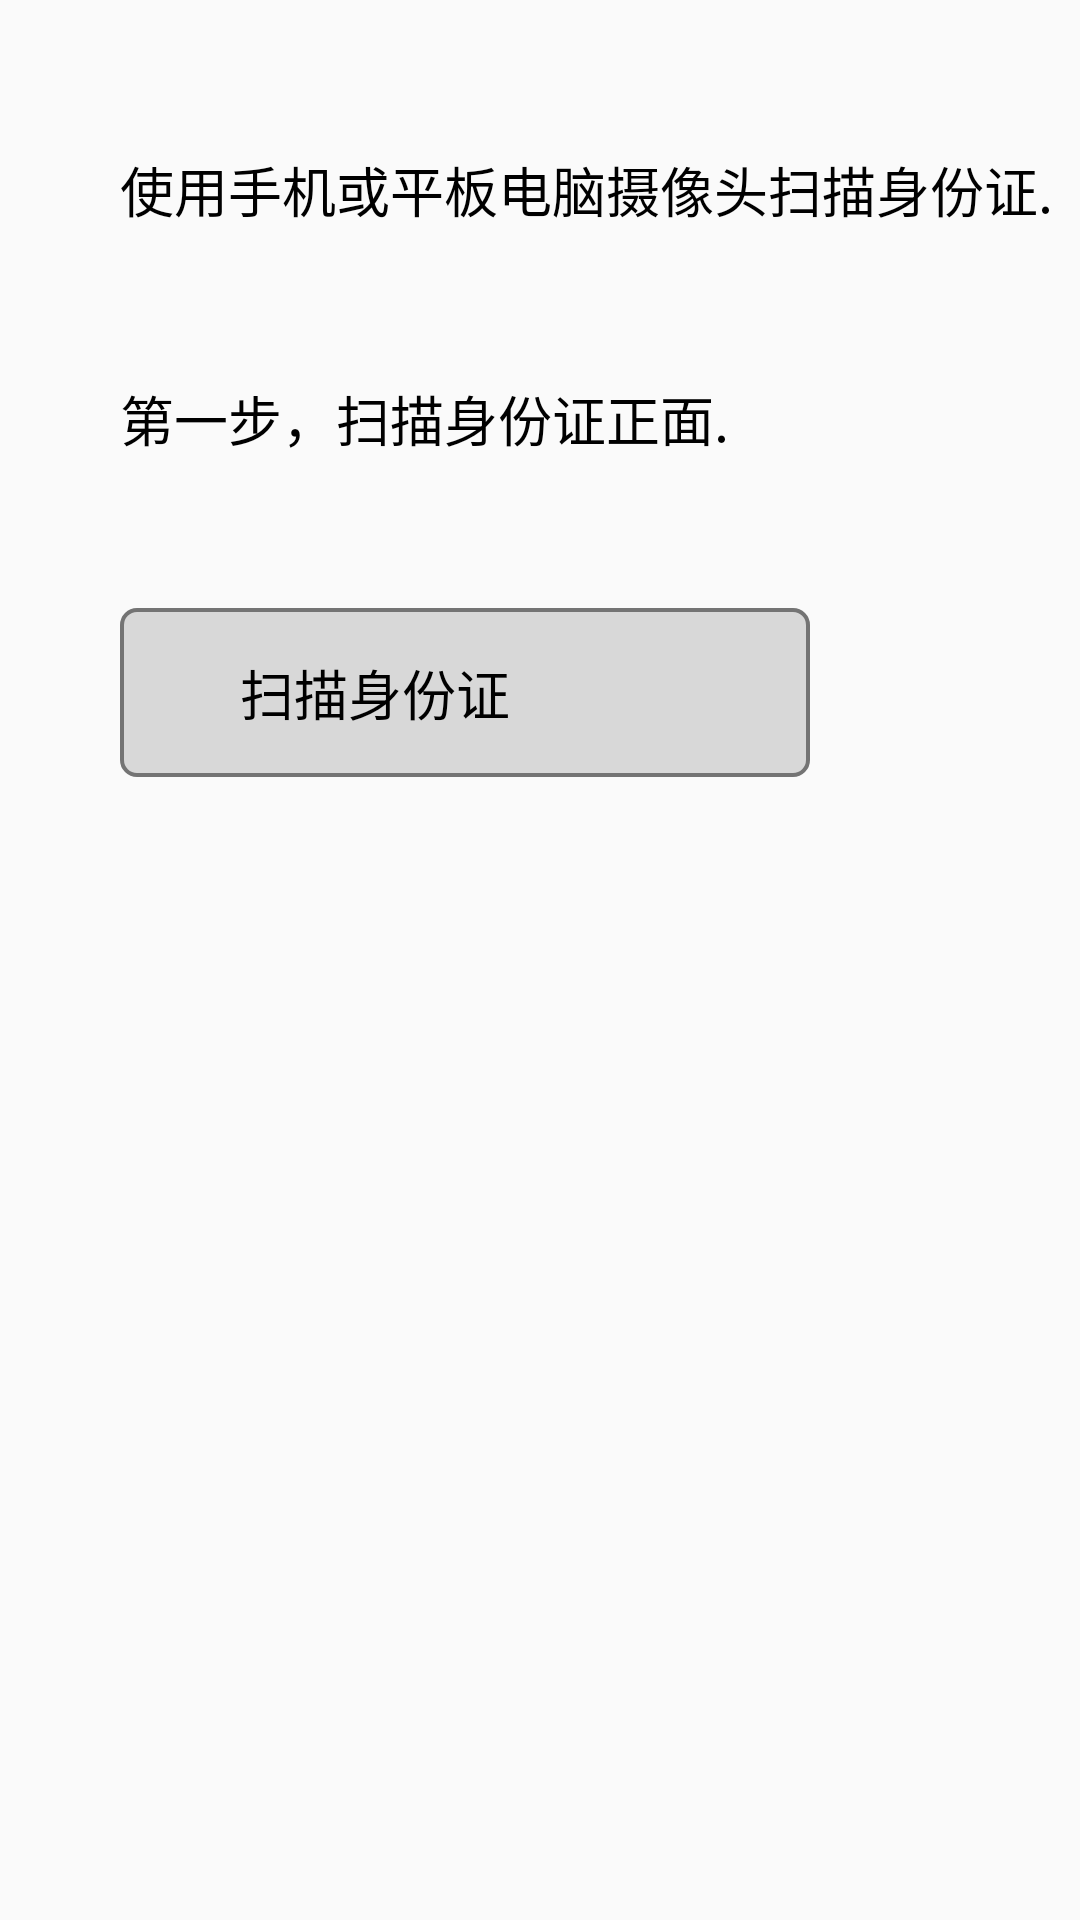

Write the Android layout XML for this screen, with the resource values it uses.
<!-- AndroidManifest.xml: application theme Theme.AppCompat.Light.NoActionBar -->
<!-- res/layout/activity_id_card_scan.xml -->
<?xml version="1.0" encoding="utf-8"?>

<android.support.constraint.ConstraintLayout
    xmlns:android="http://schemas.android.com/apk/res/android"
    xmlns:app="http://schemas.android.com/apk/res-auto"
    xmlns:tools="http://schemas.android.com/tools"
    android:layout_width="match_parent"
    android:layout_height="match_parent"
    tools:context="com.jv.benedict.ui.ocridcard.IDCardScanActivity">

    <TextView
        android:id="@+id/tv_tips_one"
        android:layout_width="wrap_content"
        android:layout_height="wrap_content"
        android:layout_marginLeft="40dp"
        android:layout_marginTop="50dp"
        android:layout_marginRight="@dimen/margin_40"
        android:text="@string/idcard_tips_one"
        android:textColor="@color/black"
        android:textSize="@dimen/sp_18"
        app:layout_constraintLeft_toLeftOf="parent"
        app:layout_constraintTop_toTopOf="parent"/>

    <TextView
        android:id="@+id/tv_tips_two"
        android:layout_width="wrap_content"
        android:layout_height="wrap_content"
        android:layout_marginLeft="40dp"
        android:layout_marginTop="50dp"
        android:text="@string/idcard_tips_two"
        android:textColor="@color/black"
        android:textSize="@dimen/sp_18"
        app:layout_constraintLeft_toLeftOf="parent"
        app:layout_constraintTop_toBottomOf="@id/tv_tips_one"/>

    <TextView
        android:id="@+id/tv_idcard_ocr"
        android:layout_width="wrap_content"
        android:layout_height="wrap_content"
        android:layout_marginLeft="40dp"
        android:layout_marginRight="40dp"
        android:layout_marginTop="50dp"
        android:background="@drawable/bg_id_card"
        android:drawableLeft="@drawable/ic_photo_camera_black_24dp"
        android:drawablePadding="30dp"
        android:gravity="center"
        android:paddingBottom="15dp"
        android:paddingLeft="40dp"
        android:paddingRight="100dp"
        android:paddingTop="15dp"
        android:text="@string/idcard_tips_three"
        android:textColor="@color/black"
        android:textSize="@dimen/sp_18"
        app:layout_constraintLeft_toLeftOf="parent"
        app:layout_constraintTop_toBottomOf="@id/tv_tips_two"/>

    <LinearLayout
        android:id="@+id/ll_container_id"
        android:layout_width="match_parent"
        android:layout_height="wrap_content"
        android:orientation="vertical"
        app:layout_constraintLeft_toLeftOf="parent"
        app:layout_constraintRight_toRightOf="parent"
        app:layout_constraintTop_toBottomOf="@id/tv_idcard_ocr">

    </LinearLayout>
</android.support.constraint.ConstraintLayout>
<!-- resources referenced by this layout -->
<resources>
  <color name="black">#000000</color>
  <dimen name="margin_40">40dp</dimen>
  <dimen name="sp_18">18sp</dimen>
  <!-- drawable bg_id_card (drawable) -->
  <?xml version="1.0" encoding="utf-8"?>
  
  <shape xmlns:android="http://schemas.android.com/apk/res/android"
         android:shape="rectangle">
      
      <solid android:color="@color/id_card_tips_solid"/>
      
      <stroke
      android:width="1.3dp"
      android:color="@color/id_card_tips_stroke"/>
      
      <corners
          android:radius="5dp"/>
  </shape>
  <string name="idcard_tips_one">使用手机或平板电脑摄像头扫描身份证.</string>
  <string name="idcard_tips_three">扫描身份证</string>
  <string name="idcard_tips_two">第一步，扫描身份证正面.</string>
  <color name="id_card_tips_solid">#D8D8D8</color>
  <color name="id_card_tips_stroke">#747474</color>
</resources>
